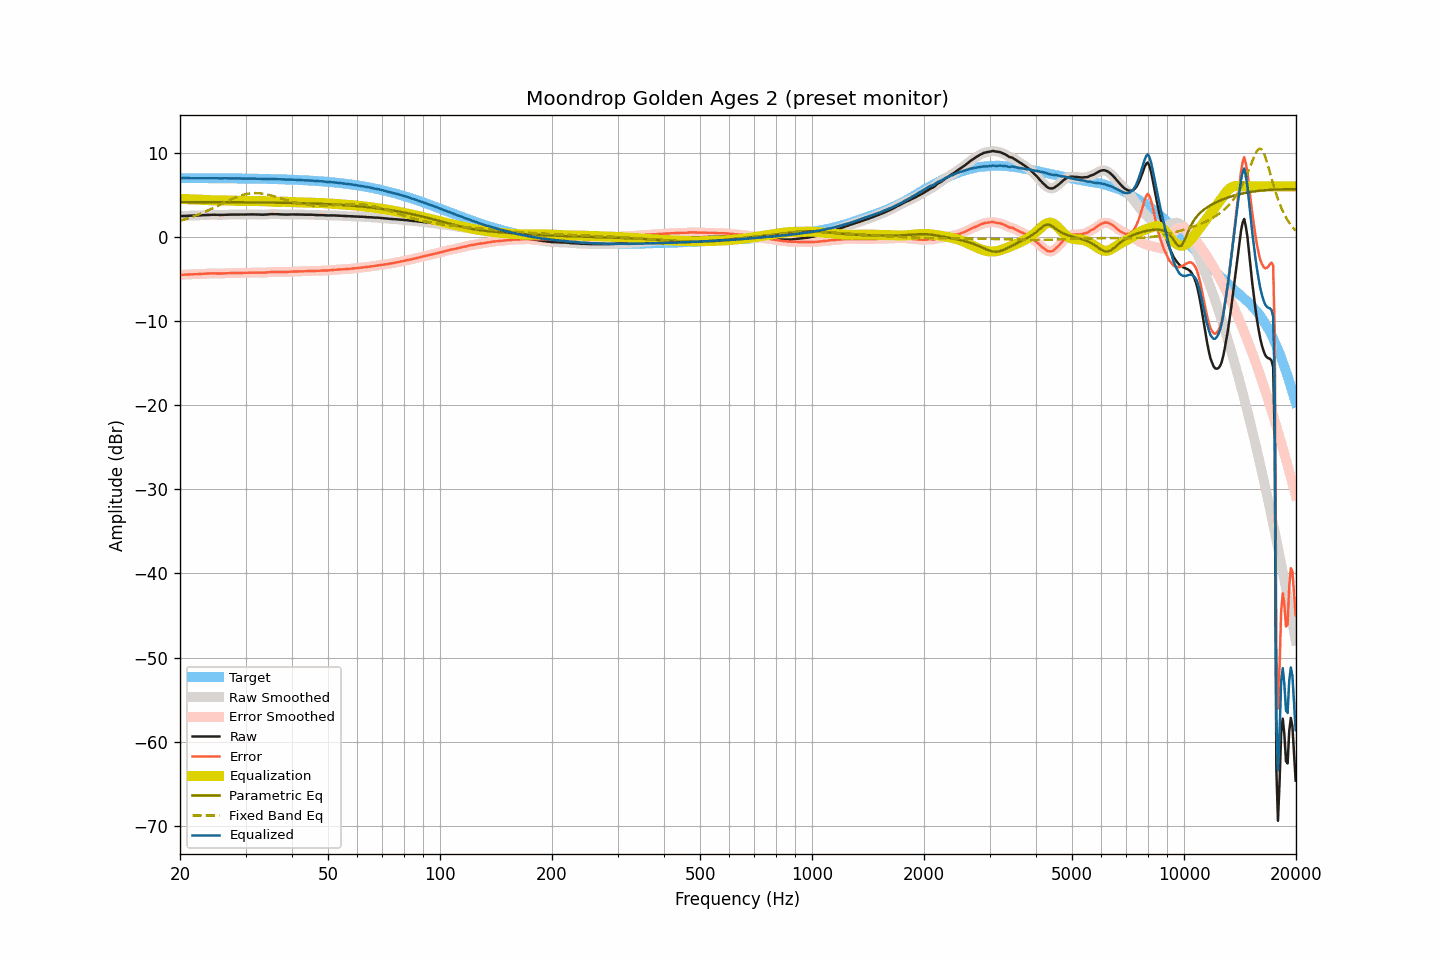

The file beside this chart, header and first rows:
frequency, raw, smoothed, error, error_smoothed, equalization, parametric_eq, fixed_band_eq, equalized_raw, equalized_smoothed, target
20.00, 2.46, 2.46, -4.52, -4.52, 4.52, 4.14, 1.91, 6.98, 6.98, 6.99
20.20, 2.47, 2.48, -4.51, -4.51, 4.51, 4.14, 1.97, 6.98, 6.98, 6.98
20.40, 2.49, 2.49, -4.49, -4.49, 4.50, 4.14, 2.02, 6.99, 6.99, 6.98
20.61, 2.50, 2.50, -4.48, -4.48, 4.49, 4.14, 2.08, 6.99, 6.99, 6.98
20.81, 2.50, 2.51, -4.48, -4.47, 4.48, 4.14, 2.14, 6.98, 6.99, 6.98
21.02, 2.51, 2.51, -4.47, -4.47, 4.47, 4.14, 2.21, 6.98, 6.98, 6.98
21.23, 2.52, 2.52, -4.46, -4.46, 4.46, 4.14, 2.27, 6.99, 6.98, 6.98
21.44, 2.52, 2.53, -4.46, -4.45, 4.45, 4.14, 2.34, 6.98, 6.98, 6.98
21.66, 2.53, 2.53, -4.45, -4.45, 4.45, 4.14, 2.41, 6.98, 6.98, 6.98
21.87, 2.53, 2.54, -4.44, -4.44, 4.44, 4.13, 2.48, 6.98, 6.98, 6.98
22.09, 2.54, 2.54, -4.43, -4.44, 4.44, 4.13, 2.55, 6.98, 6.98, 6.98
22.31, 2.54, 2.55, -4.43, -4.43, 4.43, 4.13, 2.62, 6.98, 6.98, 6.98
22.54, 2.55, 2.55, -4.42, -4.43, 4.42, 4.13, 2.70, 6.98, 6.97, 6.98
22.76, 2.55, 2.56, -4.42, -4.42, 4.41, 4.13, 2.78, 6.97, 6.97, 6.98
22.99, 2.56, 2.57, -4.41, -4.41, 4.40, 4.13, 2.86, 6.96, 6.97, 6.97
23.22, 2.58, 2.58, -4.39, -4.39, 4.39, 4.13, 2.94, 6.97, 6.97, 6.97
23.45, 2.59, 2.60, -4.38, -4.38, 4.37, 4.13, 3.02, 6.97, 6.97, 6.97
23.69, 2.61, 2.61, -4.36, -4.36, 4.36, 4.13, 3.11, 6.98, 6.97, 6.97
23.92, 2.62, 2.62, -4.35, -4.35, 4.35, 4.13, 3.19, 6.98, 6.98, 6.97
24.16, 2.63, 2.63, -4.34, -4.34, 4.35, 4.13, 3.28, 6.98, 6.98, 6.97
24.40, 2.63, 2.63, -4.33, -4.33, 4.34, 4.13, 3.37, 6.98, 6.98, 6.97
24.65, 2.63, 2.63, -4.33, -4.33, 4.34, 4.13, 3.46, 6.98, 6.97, 6.97
24.89, 2.62, 2.62, -4.34, -4.34, 4.34, 4.13, 3.55, 6.97, 6.97, 6.97
25.14, 2.61, 2.61, -4.35, -4.35, 4.35, 4.13, 3.65, 6.96, 6.96, 6.96
25.39, 2.60, 2.61, -4.36, -4.36, 4.35, 4.12, 3.74, 6.95, 6.95, 6.96
25.65, 2.60, 2.60, -4.36, -4.36, 4.35, 4.12, 3.83, 6.95, 6.95, 6.96
25.91, 2.60, 2.61, -4.36, -4.35, 4.35, 4.12, 3.93, 6.95, 6.95, 6.96
26.16, 2.61, 2.61, -4.34, -4.34, 4.34, 4.12, 4.02, 6.96, 6.95, 6.96
26.43, 2.62, 2.62, -4.33, -4.33, 4.33, 4.12, 4.11, 6.96, 6.96, 6.96
26.69, 2.63, 2.63, -4.32, -4.32, 4.33, 4.12, 4.21, 6.96, 6.96, 6.95
26.96, 2.64, 2.64, -4.31, -4.31, 4.32, 4.12, 4.30, 6.96, 6.96, 6.95
27.23, 2.64, 2.64, -4.31, -4.31, 4.31, 4.12, 4.39, 6.95, 6.95, 6.95
27.50, 2.64, 2.65, -4.31, -4.30, 4.30, 4.12, 4.47, 6.95, 6.95, 6.95
27.77, 2.65, 2.65, -4.29, -4.30, 4.30, 4.12, 4.56, 6.95, 6.95, 6.95
28.05, 2.65, 2.65, -4.29, -4.29, 4.29, 4.11, 4.64, 6.95, 6.95, 6.95
28.33, 2.65, 2.65, -4.29, -4.29, 4.29, 4.11, 4.72, 6.94, 6.94, 6.94
28.62, 2.65, 2.65, -4.29, -4.29, 4.29, 4.11, 4.79, 6.94, 6.94, 6.94
28.90, 2.65, 2.65, -4.28, -4.28, 4.29, 4.11, 4.86, 6.94, 6.94, 6.94
29.19, 2.65, 2.65, -4.28, -4.28, 4.28, 4.11, 4.92, 6.94, 6.94, 6.94
29.48, 2.65, 2.65, -4.28, -4.28, 4.28, 4.11, 4.98, 6.93, 6.93, 6.93
29.78, 2.65, 2.65, -4.28, -4.28, 4.27, 4.11, 5.03, 6.93, 6.93, 6.93
30.08, 2.65, 2.66, -4.27, -4.27, 4.27, 4.10, 5.07, 6.92, 6.92, 6.93
30.38, 2.66, 2.66, -4.26, -4.27, 4.26, 4.10, 5.11, 6.93, 6.92, 6.93
30.68, 2.66, 2.67, -4.26, -4.26, 4.26, 4.10, 5.14, 6.92, 6.92, 6.92
30.99, 2.67, 2.67, -4.25, -4.25, 4.25, 4.10, 5.17, 6.93, 6.93, 6.92
31.30, 2.67, 2.67, -4.24, -4.24, 4.25, 4.10, 5.19, 6.92, 6.92, 6.92
31.61, 2.67, 2.67, -4.24, -4.24, 4.25, 4.10, 5.20, 6.92, 6.92, 6.91
31.93, 2.66, 2.66, -4.25, -4.25, 4.25, 4.09, 5.20, 6.92, 6.92, 6.91
32.24, 2.65, 2.65, -4.25, -4.25, 4.26, 4.09, 5.20, 6.91, 6.91, 6.91
32.57, 2.64, 2.64, -4.26, -4.26, 4.26, 4.09, 5.18, 6.90, 6.90, 6.90
32.89, 2.63, 2.64, -4.27, -4.26, 4.26, 4.09, 5.17, 6.89, 6.89, 6.90
33.22, 2.63, 2.63, -4.26, -4.26, 4.26, 4.09, 5.14, 6.89, 6.89, 6.90
33.55, 2.63, 2.63, -4.26, -4.26, 4.25, 4.08, 5.11, 6.88, 6.88, 6.89
33.89, 2.64, 2.64, -4.24, -4.25, 4.24, 4.08, 5.08, 6.88, 6.88, 6.89
34.23, 2.65, 2.66, -4.23, -4.23, 4.22, 4.08, 5.04, 6.88, 6.88, 6.88
34.57, 2.67, 2.67, -4.21, -4.21, 4.21, 4.08, 5.00, 6.88, 6.88, 6.88
34.92, 2.69, 2.69, -4.18, -4.18, 4.19, 4.07, 4.95, 6.89, 6.88, 6.88
35.27, 2.70, 2.70, -4.17, -4.17, 4.18, 4.07, 4.90, 6.88, 6.88, 6.87
35.62, 2.70, 2.71, -4.16, -4.16, 4.17, 4.07, 4.85, 6.87, 6.88, 6.87
35.97, 2.70, 2.70, -4.16, -4.16, 4.17, 4.07, 4.79, 6.87, 6.87, 6.86
... 635 more rows
